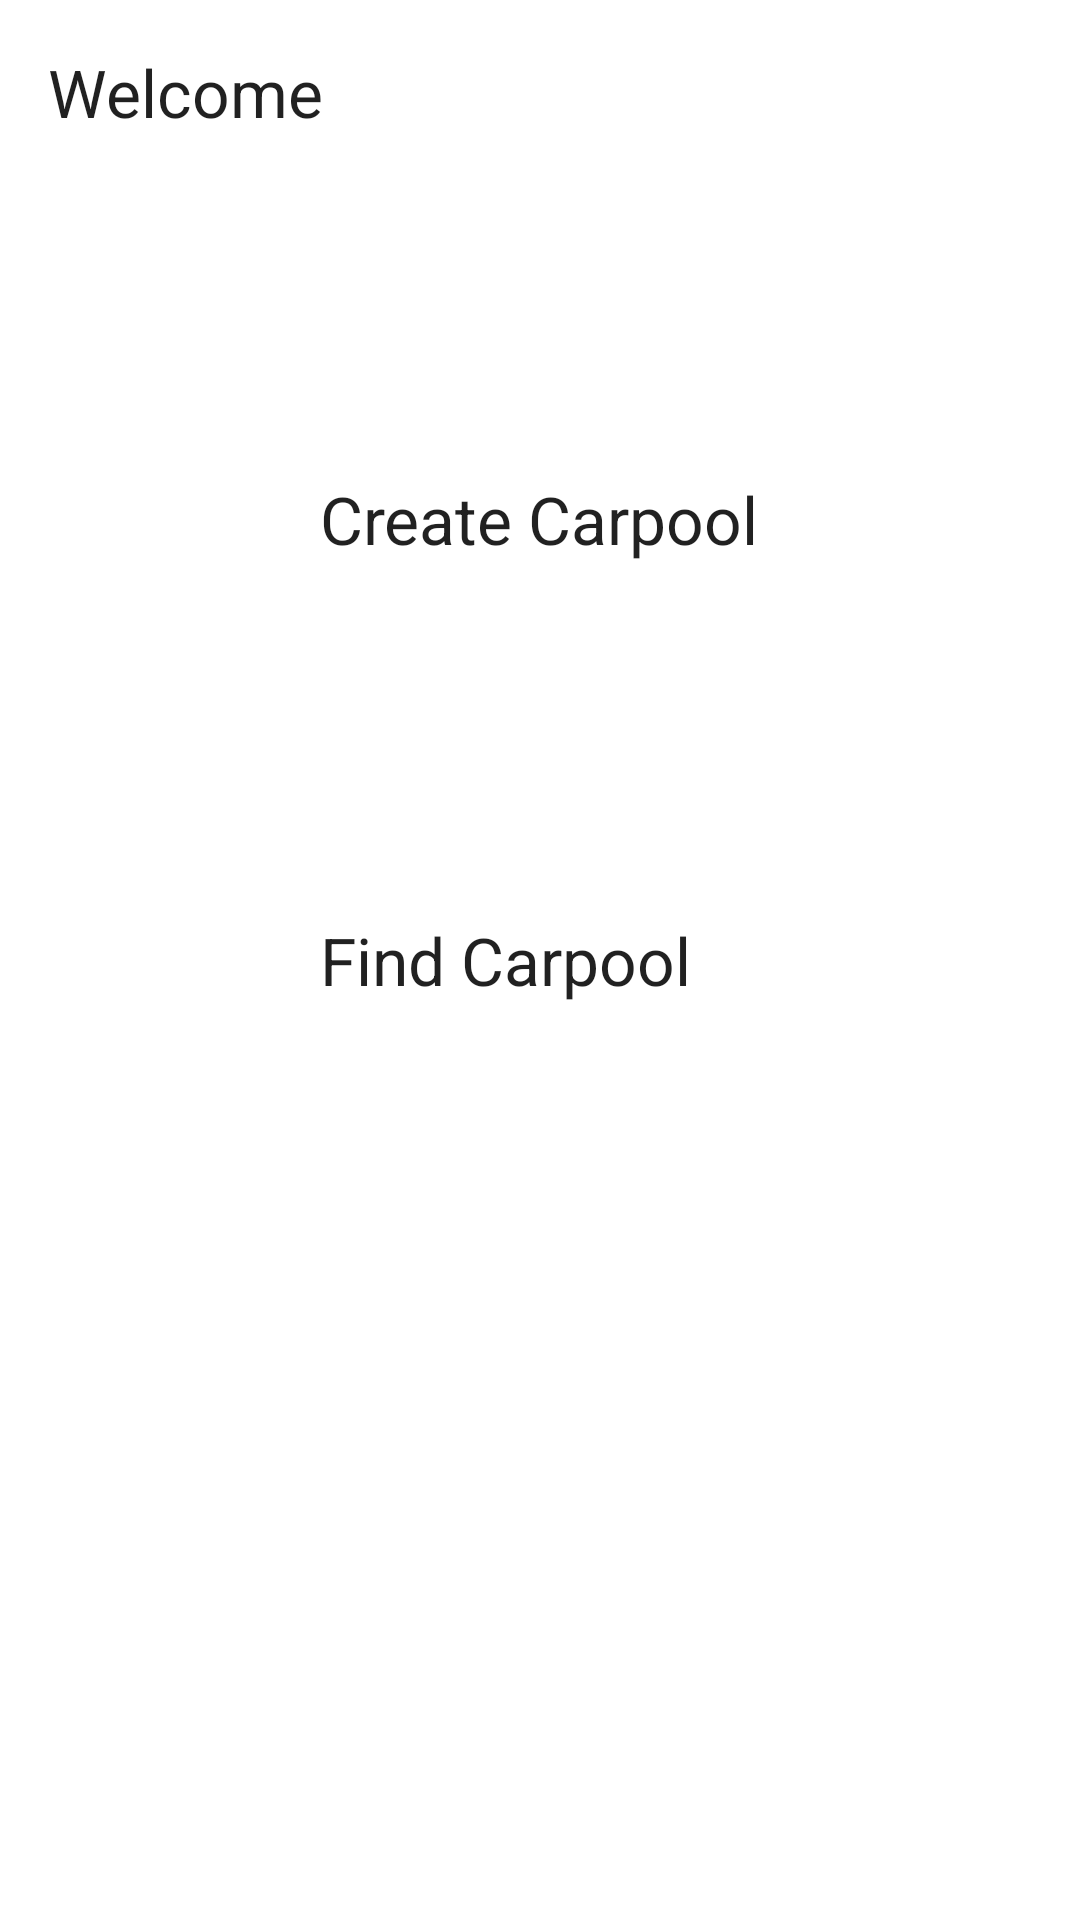

Produce the Android XML layout that renders to this screen, including the resource entries it uses.
<!-- AndroidManifest.xml: application theme AppTheme -->
<!-- res/layout/activity_home.xml -->
<RelativeLayout xmlns:android="http://schemas.android.com/apk/res/android"
    xmlns:tools="http://schemas.android.com/tools" android:layout_width="match_parent"
    android:layout_height="match_parent" android:paddingLeft="@dimen/activity_horizontal_margin"
    android:paddingRight="@dimen/activity_horizontal_margin"
    android:paddingTop="@dimen/activity_vertical_margin"
    android:paddingBottom="@dimen/activity_vertical_margin"
    tools:context="com.carpool.vkrishax.carpool.HomeActivity">

    <TextView
        android:layout_width="wrap_content"
        android:layout_height="wrap_content"
        android:textAppearance="?android:attr/textAppearanceLarge"
        android:text="Welcome"
        android:id="@+id/textView8"
        android:layout_alignParentTop="true"
        android:layout_alignParentLeft="true"
        android:layout_alignParentStart="true" />

    <TextView
        android:layout_width="wrap_content"
        android:layout_height="wrap_content"
        android:textAppearance="?android:attr/textAppearanceLarge"
        android:text="Create Carpool"
        android:id="@+id/textView9"
        android:layout_below="@+id/textView8"
        android:layout_centerHorizontal="true"
        android:layout_marginTop="113dp" />

    <TextView
        android:layout_width="wrap_content"
        android:layout_height="wrap_content"
        android:textAppearance="?android:attr/textAppearanceLarge"
        android:text="Find Carpool"
        android:id="@+id/textView10"
        android:layout_centerVertical="true"
        android:layout_alignLeft="@+id/textView9"
        android:layout_alignStart="@+id/textView9" />
</RelativeLayout>
<!-- resources referenced by this layout -->
<resources>
  <dimen name="activity_horizontal_margin">16dp</dimen>
  <dimen name="activity_vertical_margin">16dp</dimen>
</resources>
